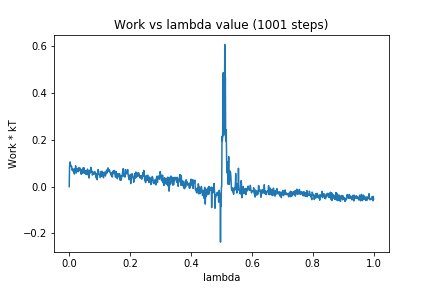

Values plotted in this chart, from the file beside it:
0, 0.0
1, 0.07971
2, 0.09957
3, 0.1055
4, 0.09474
5, 0.09177
6, 0.08528
7, 0.08631
8, 0.08682
9, 0.07416
10, 0.06955
11, 0.07413
12, 0.06837
13, 0.07529
14, 0.06272
15, 0.0633
16, 0.068
17, 0.05367
18, 0.0759
19, 0.06963
20, 0.06461
21, 0.08897
22, 0.07269
23, 0.05808
24, 0.06681
25, 0.06855
26, 0.06573
27, 0.07691
28, 0.07763
29, 0.06467
30, 0.06403
31, 0.08044
32, 0.07792
33, 0.06874
34, 0.07198
35, 0.0801
36, 0.07598
37, 0.06707
38, 0.06067
39, 0.05302
40, 0.05389
41, 0.07289
42, 0.05573
43, 0.06542
44, 0.06419
45, 0.0796
46, 0.07187
47, 0.05864
48, 0.08084
49, 0.07656
50, 0.06326
51, 0.05915
52, 0.05573
53, 0.06757
54, 0.06856
55, 0.05322
56, 0.06645
57, 0.05471
58, 0.06476
59, 0.05093
60, 0.07491
... 940 more rows
